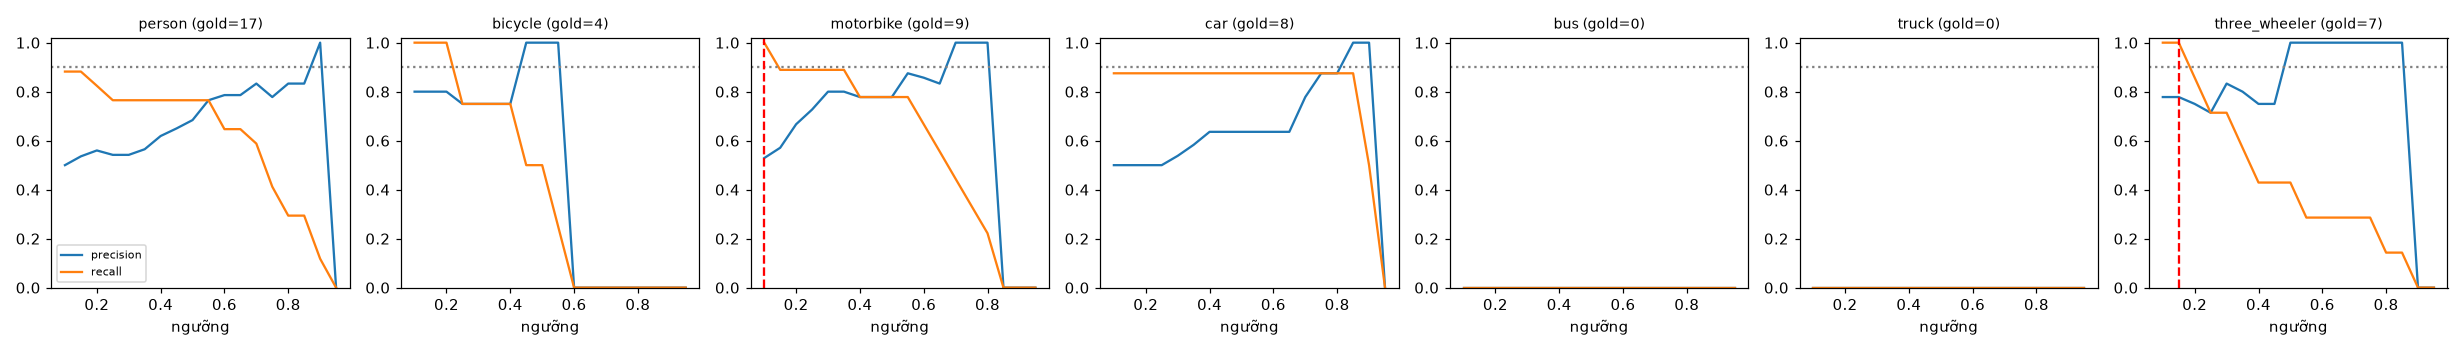

The data file committed next to this chart (first rows):
class, thr, tp, fp, fn, precision, recall, f1, n_gold
person, 0.1, 15, 15, 2, 0.5, 0.882, 0.638, 17
person, 0.15, 15, 13, 2, 0.536, 0.882, 0.667, 17
person, 0.2, 14, 11, 3, 0.56, 0.824, 0.667, 17
person, 0.25, 13, 11, 4, 0.542, 0.765, 0.634, 17
person, 0.3, 13, 11, 4, 0.542, 0.765, 0.634, 17
person, 0.35, 13, 10, 4, 0.565, 0.765, 0.65, 17
person, 0.4, 13, 8, 4, 0.619, 0.765, 0.684, 17
person, 0.45, 13, 7, 4, 0.65, 0.765, 0.703, 17
person, 0.5, 13, 6, 4, 0.684, 0.765, 0.722, 17
person, 0.55, 13, 4, 4, 0.765, 0.765, 0.765, 17
person, 0.6, 11, 3, 6, 0.786, 0.647, 0.71, 17
person, 0.65, 11, 3, 6, 0.786, 0.647, 0.71, 17
person, 0.7, 10, 2, 7, 0.833, 0.588, 0.69, 17
person, 0.75, 7, 2, 10, 0.778, 0.412, 0.538, 17
person, 0.8, 5, 1, 12, 0.833, 0.294, 0.435, 17
person, 0.85, 5, 1, 12, 0.833, 0.294, 0.435, 17
person, 0.9, 2, 0, 15, 1.0, 0.118, 0.211, 17
person, 0.95, 0, 0, 17, 0.0, 0.0, 0.0, 17
bicycle, 0.1, 4, 1, 0, 0.8, 1.0, 0.889, 4
bicycle, 0.15, 4, 1, 0, 0.8, 1.0, 0.889, 4
bicycle, 0.2, 4, 1, 0, 0.8, 1.0, 0.889, 4
bicycle, 0.25, 3, 1, 1, 0.75, 0.75, 0.75, 4
bicycle, 0.3, 3, 1, 1, 0.75, 0.75, 0.75, 4
bicycle, 0.35, 3, 1, 1, 0.75, 0.75, 0.75, 4
bicycle, 0.4, 3, 1, 1, 0.75, 0.75, 0.75, 4
bicycle, 0.45, 2, 0, 2, 1.0, 0.5, 0.667, 4
bicycle, 0.5, 2, 0, 2, 1.0, 0.5, 0.667, 4
bicycle, 0.55, 1, 0, 3, 1.0, 0.25, 0.4, 4
bicycle, 0.6, 0, 0, 4, 0.0, 0.0, 0.0, 4
bicycle, 0.65, 0, 0, 4, 0.0, 0.0, 0.0, 4
bicycle, 0.7, 0, 0, 4, 0.0, 0.0, 0.0, 4
bicycle, 0.75, 0, 0, 4, 0.0, 0.0, 0.0, 4
bicycle, 0.8, 0, 0, 4, 0.0, 0.0, 0.0, 4
bicycle, 0.85, 0, 0, 4, 0.0, 0.0, 0.0, 4
bicycle, 0.9, 0, 0, 4, 0.0, 0.0, 0.0, 4
bicycle, 0.95, 0, 0, 4, 0.0, 0.0, 0.0, 4
motorbike, 0.1, 9, 8, 0, 0.529, 1.0, 0.692, 9
motorbike, 0.15, 8, 6, 1, 0.571, 0.889, 0.696, 9
motorbike, 0.2, 8, 4, 1, 0.667, 0.889, 0.762, 9
motorbike, 0.25, 8, 3, 1, 0.727, 0.889, 0.8, 9
motorbike, 0.3, 8, 2, 1, 0.8, 0.889, 0.842, 9
motorbike, 0.35, 8, 2, 1, 0.8, 0.889, 0.842, 9
motorbike, 0.4, 7, 2, 2, 0.778, 0.778, 0.778, 9
motorbike, 0.45, 7, 2, 2, 0.778, 0.778, 0.778, 9
motorbike, 0.5, 7, 2, 2, 0.778, 0.778, 0.778, 9
motorbike, 0.55, 7, 1, 2, 0.875, 0.778, 0.824, 9
motorbike, 0.6, 6, 1, 3, 0.857, 0.667, 0.75, 9
motorbike, 0.65, 5, 1, 4, 0.833, 0.556, 0.667, 9
motorbike, 0.7, 4, 0, 5, 1.0, 0.444, 0.615, 9
motorbike, 0.75, 3, 0, 6, 1.0, 0.333, 0.5, 9
motorbike, 0.8, 2, 0, 7, 1.0, 0.222, 0.364, 9
motorbike, 0.85, 0, 0, 9, 0.0, 0.0, 0.0, 9
motorbike, 0.9, 0, 0, 9, 0.0, 0.0, 0.0, 9
motorbike, 0.95, 0, 0, 9, 0.0, 0.0, 0.0, 9
car, 0.1, 7, 7, 1, 0.5, 0.875, 0.636, 8
car, 0.15, 7, 7, 1, 0.5, 0.875, 0.636, 8
car, 0.2, 7, 7, 1, 0.5, 0.875, 0.636, 8
car, 0.25, 7, 7, 1, 0.5, 0.875, 0.636, 8
car, 0.3, 7, 6, 1, 0.538, 0.875, 0.667, 8
car, 0.35, 7, 5, 1, 0.583, 0.875, 0.7, 8
... 66 more rows
